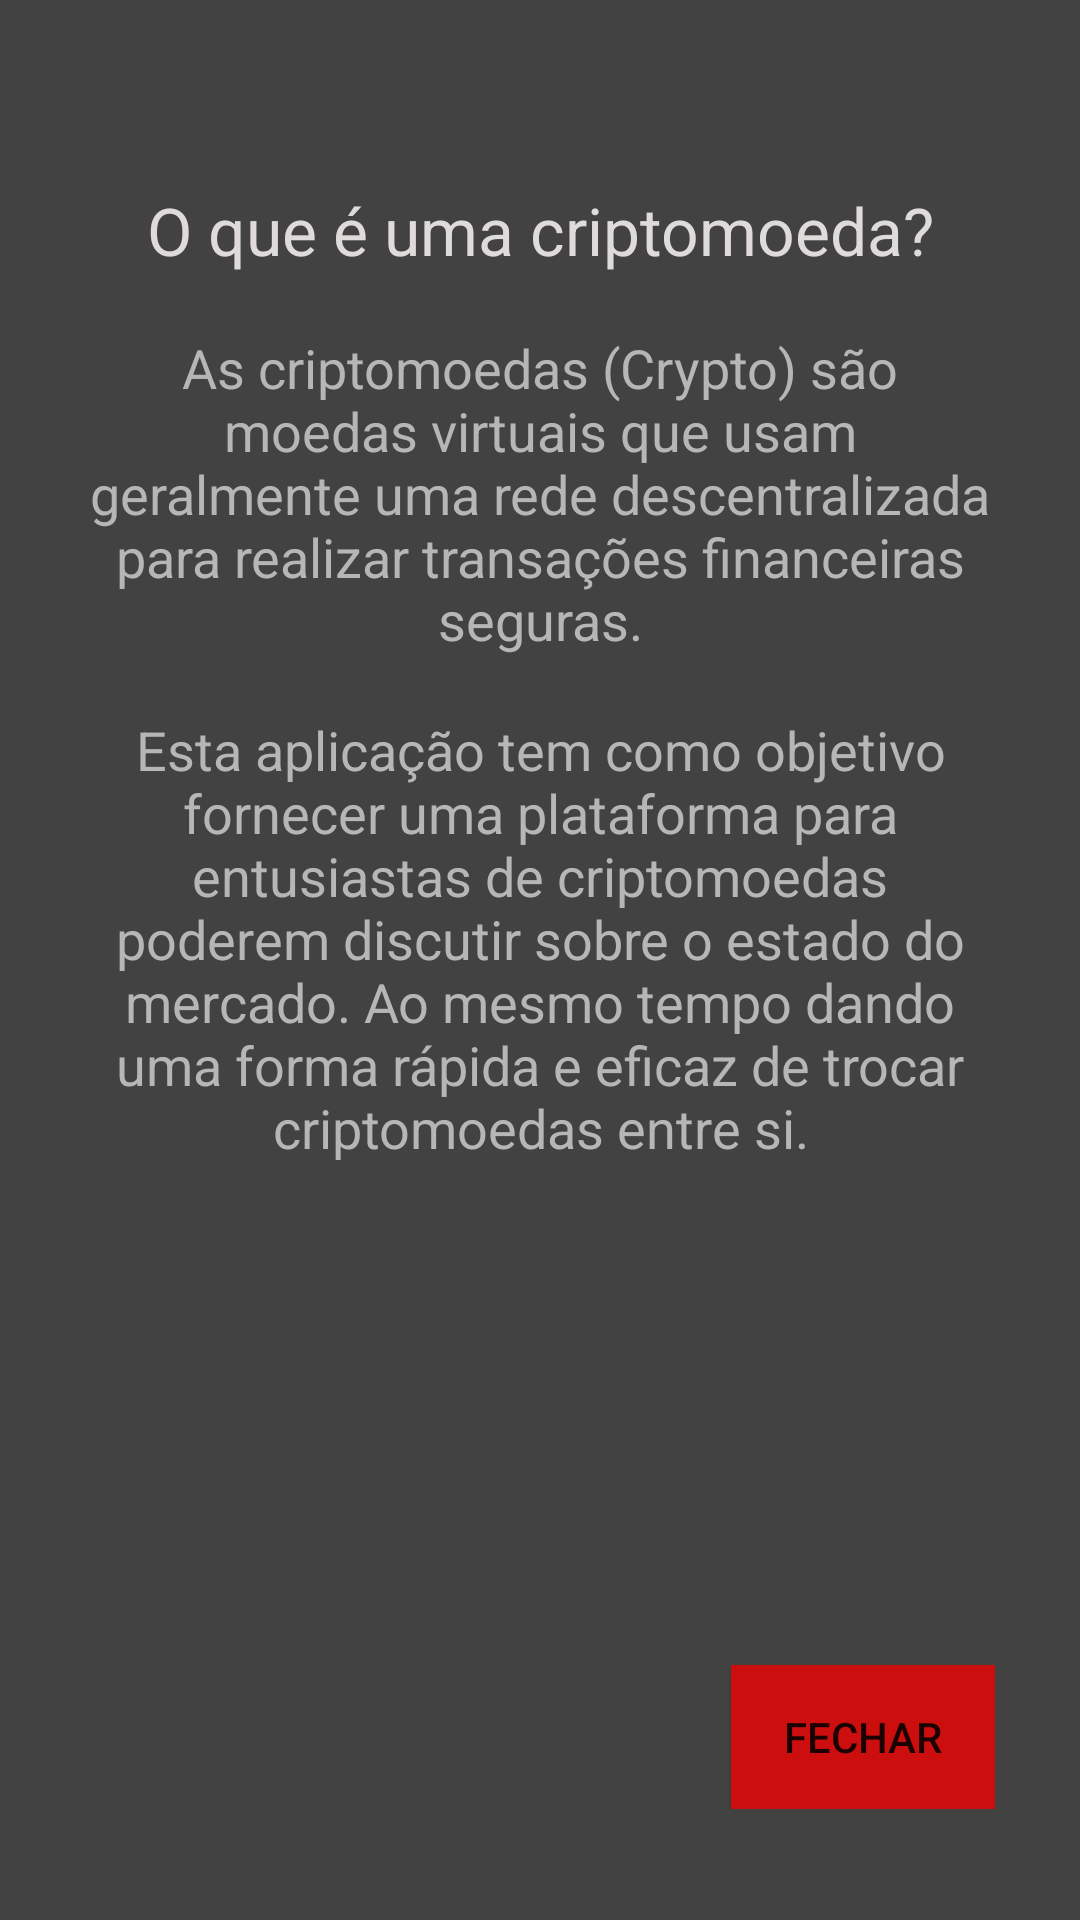

Here is an Android app screen rendered from its layout file. Give the layout XML and the strings, colors and styles it references.
<!-- AndroidManifest.xml: application theme Theme.Crp -->
<!-- res/layout/popup_explain.xml -->
<?xml version="1.0" encoding="utf-8"?>
<androidx.constraintlayout.widget.ConstraintLayout xmlns:android="http://schemas.android.com/apk/res/android"
    xmlns:app="http://schemas.android.com/apk/res-auto"
    android:background="@color/cardview_dark_background"
    android:layout_width="match_parent"
    android:layout_height="match_parent">

    <LinearLayout
        android:layout_width="303dp"
        android:layout_height="566dp"
        android:orientation="vertical"
        app:layout_constraintBottom_toBottomOf="parent"
        app:layout_constraintEnd_toEndOf="parent"
        app:layout_constraintStart_toStartOf="parent"
        app:layout_constraintTop_toTopOf="parent">

        <Space
            android:layout_width="match_parent"
            android:layout_height="25dp" />

        <TextView
            android:id="@+id/textView3"
            android:layout_width="match_parent"
            android:layout_height="wrap_content"
            android:gravity="center_horizontal"
            android:text="@string/o_que_uma_criptomoeda"
            android:textAlignment="center"
            android:textAppearance="@style/TextAppearance.AppCompat.Large"
            android:textColor="#DFDBDB" />

        <Space
            android:layout_width="match_parent"
            android:layout_height="19dp" />

        <TextView
            android:id="@+id/textView2"
            android:layout_width="match_parent"
            android:layout_height="wrap_content"
            android:gravity="center_horizontal"
            android:text="@string/explanation_cripto"
            android:textAlignment="center"
            android:textAppearance="@style/TextAppearance.AppCompat.Medium"
            android:textColor="#B6B6B6" />

        <Space
            android:layout_width="match_parent"
            android:layout_height="19dp" />

        <TextView
            android:id="@+id/textView5"
            android:layout_width="match_parent"
            android:layout_height="0dp"
            android:layout_weight="100"
            android:gravity="center_horizontal"
            android:text="@string/explanation_app"
            android:textAlignment="center"
            android:textColor="#B6B6B6"
            android:textAppearance="@style/TextAppearance.AppCompat.Medium" />

        <LinearLayout
            android:layout_width="match_parent"
            android:layout_height="wrap_content"
            android:orientation="horizontal">

            <Space
                android:layout_width="0dp"
                android:layout_height="wrap_content"
                android:layout_weight="1" />

            <Button
                android:id="@+id/close_btn"
                android:layout_width="wrap_content"
                android:layout_height="wrap_content"
                android:background="#CC0E0E"
                android:text="@string/fechar"
                app:backgroundTint="#CC0E0E" />

        </LinearLayout>

    </LinearLayout>

</androidx.constraintlayout.widget.ConstraintLayout>
<!-- resources referenced by this layout -->
<resources>
  <string name="explanation_app">Esta aplicação tem como objetivo fornecer uma plataforma para entusiastas de criptomoedas poderem discutir sobre o estado do mercado. Ao mesmo tempo dando uma forma rápida e eficaz de trocar criptomoedas entre si.</string>
  <string name="explanation_cripto">As criptomoedas (Crypto) são moedas virtuais que usam geralmente uma rede descentralizada para realizar transações financeiras seguras.</string>
  <string name="fechar">Fechar</string>
  <string name="o_que_uma_criptomoeda">O que é uma criptomoeda?</string>
  <style name="Theme.Crp" parent="Theme.MaterialComponents.DayNight.NoActionBar">
          
          <item name="colorPrimary">#424242</item>
          <item name="colorPrimaryVariant">#15400D</item>
          <item name="colorOnPrimary">@color/white</item>
          
          <item name="colorSecondary">@color/teal_200</item>
          <item name="colorSecondaryVariant">@color/teal_700</item>
          <item name="colorOnSecondary">@color/black</item>
          
          <item name="android:statusBarColor" tools:targetApi="l">?attr/colorPrimaryVariant</item>
          
      </style>
  <!-- not gathered from this repository: default colours our renderer supplied (Android Studio template values) -->
  <color name="teal_200">#FF03DAC5</color>
  <color name="teal_700">#FF018786</color>
  <color name="black">#FF000000</color>
  <color name="white">#FFFFFFFF</color>
</resources>
